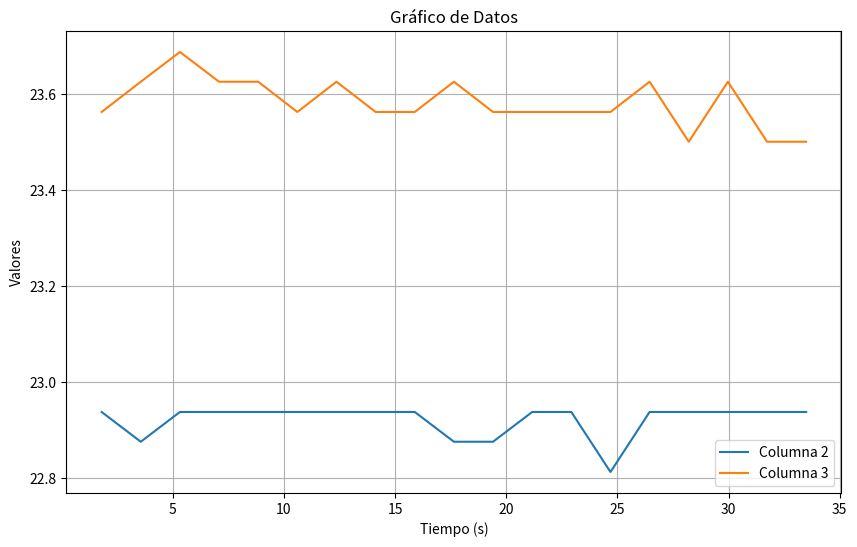

The matplotlib source for this figure:
import matplotlib.pyplot as plt

# Datos proporcionados
data = """
0:00:01.807844	22.937	23.562
0:00:03.567879	22.875	23.625
0:00:05.327835	22.937	23.687
0:00:07.087802	22.937	23.625
0:00:08.847816	22.937	23.625
0:00:10.607776	22.937	23.562
0:00:12.367813	22.937	23.625
0:00:14.127751	22.937	23.562
0:00:15.887751	22.937	23.562
0:00:17.647865	22.875	23.625
0:00:19.407747	22.875	23.562
0:00:21.167732	22.937	23.562
0:00:22.927749	22.937	23.562
0:00:24.687752	22.812	23.562
0:00:26.447825	22.937	23.625
0:00:28.207781	22.937	23.5
0:00:29.967750	22.937	23.625
0:00:31.727750	22.937	23.5
0:00:33.487746	22.937	23.5
"""

# Dividir las líneas y extraer las columnas relevantes
lines = data.strip().split('\n')
times = [float(line.split('\t')[0].split(':')[-1]) for line in lines]
values1 = [float(line.split('\t')[1]) for line in lines]
values2 = [float(line.split('\t')[2]) for line in lines]

# Crear el gráfico
plt.figure(figsize=(10, 6))

# Graficar las columnas relevantes
plt.plot(times, values1, label='Columna 2')
plt.plot(times, values2, label='Columna 3')

# Configurar el gráfico
plt.title('Gráfico de Datos')
plt.xlabel('Tiempo (s)')
plt.ylabel('Valores')
plt.legend()
plt.grid(True)

# Mostrar el gráfico
plt.show()

